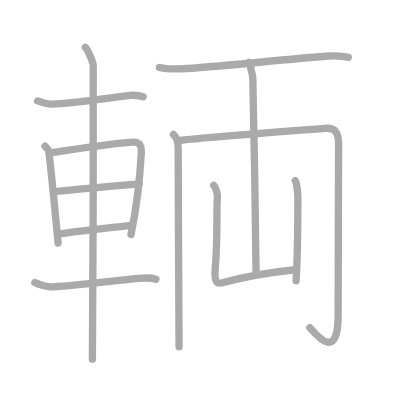
t = 0.00 s
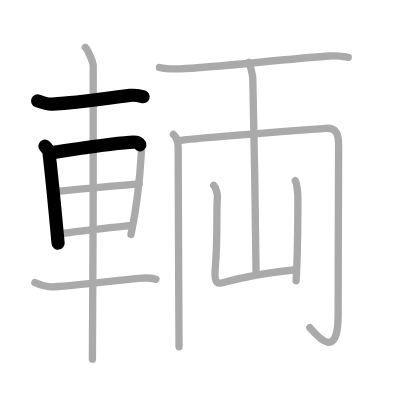
t = 2.50 s
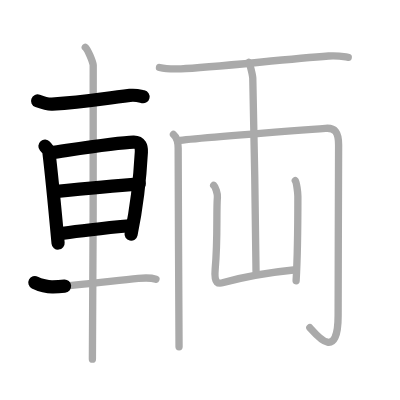
t = 5.25 s
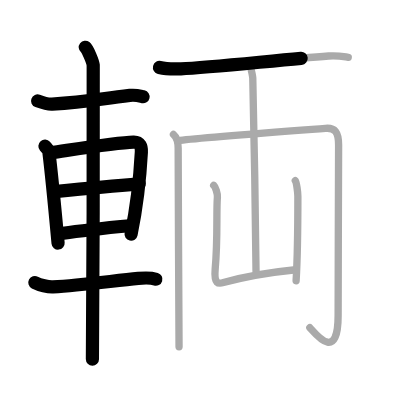
t = 7.75 s
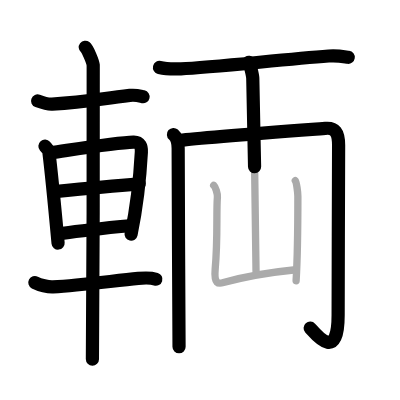
t = 10.50 s
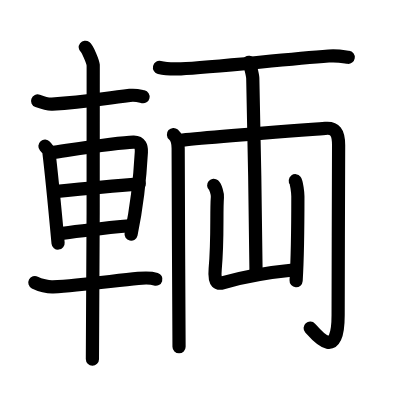
t = 13.00 s

The animated SVG that drew these frames (rendered in a browser with its animation timeline set to each time). Animation: 13 SMIL elements (animate=13); one cycle of 13.00 s.

<?xml version="1.0" standalone="no"?>
<!DOCTYPE svg PUBLIC "-//W3C//DTD SVG 1.1//EN"   "http://www.w3.org/Graphics/SVG/1.1/DTD/svg11.dtd">
<svg width="400px" height="400px"  version="1.1" xmlns="http://www.w3.org/2000/svg">
  <defs>
    <marker id="Triangle" viewBox="0 0 10 10" refX="0" refY="5" markerUnits="strokeWidth" markerWidth="3" style="stroke-opacity:0%;fill:#aaaaaa;" markerHeight="2" orient="auto">
      <path d="M 0 0 L 10 5 L 0 10 z" />
    </marker>
    
    <marker id="Arrow" viewBox="0 0 10 10" refX="5" refY="5" markerUnits="strokeWidth" markerWidth="1.8" style="stroke-opacity:0%;fill:#770000;" markerHeight="2" orient="auto">
      <path d="M 0 4 L 6 4 L 4 1 L 10 5 L 4 9 L 6 6 L 0 6 z" />
        <circle cx="5" cy="5" r="5" />
      </marker>
    
    <marker id="TriangleRed" viewBox="0 0 10 10" refX="0" refY="5" markerUnits="strokeWidth" markerWidth="3" style="stroke-opacity:0%;fill:#CC0000;" markerHeight="2" orient="auto">
      <path d="M 0 0 L 10 5 L 0 10 z" />
    </marker>
    
    <marker id="ArrowRed" viewBox="0 0 10 10" refX="5" refY="5" markerUnits="strokeWidth" markerWidth="1.8" style="stroke-opacity:0%;fill:#CC0000;" markerHeight="2" orient="auto">
      <path d="M 0 4 L 6 4 L 4 1 L 10 5 L 4 9 L 6 6 L 0 6 z" />
        <circle cx="5" cy="5" r="5" />
      </marker>
    
  </defs>
  
  <path style="fill:#ffffff; fill-opacity:100%; fill-rule:evenodd; stroke-width:0;" d="M 0 0 L 400px 0 L 400px 400px L 0 400px L 0 0" />

  <g transform="scale(3.6697247706422 3.6697247706422)">
<path style="fill:none; fill-opacity:0%; fill-rule:evenodd; stroke:#aaaaaa; stroke-opacity:100%; stroke-width: 1.5pt; stroke-linejoin:round; stroke-linecap:round;" d="M10.25 27.5c1.03 0.38 2.93 0.95 3.96 0.88C23.75 27.75 26.75 27 35.39 26c1.71-0.2 2.75 0.18 3.61 0.37"></path>
<path style="fill:none; fill-opacity:0%; fill-rule:evenodd; stroke:#aaaaaa; stroke-opacity:100%; stroke-width: 1.5pt; stroke-linejoin:round; stroke-linecap:round;" d="M12.25 39.84c0.43 0.49 0.98 0.86 1.06 1.5c0.58 4.65 1.7 16.11 2.52 24.91"></path>
<path style="fill:none; fill-opacity:0%; fill-rule:evenodd; stroke:#aaaaaa; stroke-opacity:100%; stroke-width: 1.5pt; stroke-linejoin:round; stroke-linecap:round;" d="M13.91 41.6c6.57-0.93 17.96-2.72 22.45-2.86c1.86-0.06 2.24 1.27 2.16 2.73c-0.27 5.01-1.02 13.78-2.82 22.43"></path>
<path style="fill:none; fill-opacity:0%; fill-rule:evenodd; stroke:#aaaaaa; stroke-opacity:100%; stroke-width: 1.5pt; stroke-linejoin:round; stroke-linecap:round;" d="M14.87 52.21c6.75-0.67 16.44-1.59 23.07-2.12"></path>
<path style="fill:none; fill-opacity:0%; fill-rule:evenodd; stroke:#aaaaaa; stroke-opacity:100%; stroke-width: 1.5pt; stroke-linejoin:round; stroke-linecap:round;" d="M15.87 63.8c5.76-0.96 12.72-1.62 19.83-2.36"></path>
<path style="fill:none; fill-opacity:0%; fill-rule:evenodd; stroke:#aaaaaa; stroke-opacity:100%; stroke-width: 1.5pt; stroke-linejoin:round; stroke-linecap:round;" d="M9.5 77.01c1.29 0.67 3.64 1.25 4.95 1.17c7.55-0.43 16.35-1.65 23.23-2.31c2.14-0.2 3.75-0.12 4.82 0.22"></path>
<path style="fill:none; fill-opacity:0%; fill-rule:evenodd; stroke:#aaaaaa; stroke-opacity:100%; stroke-width: 1.5pt; stroke-linejoin:round; stroke-linecap:round;" d="M23.24 12.88c0.65 0.51 2.03 3.85 2.16 4.87c0.13 1.03-0.08 73.71-0.22 80.13"></path>
<path style="fill:none; fill-opacity:0%; fill-rule:evenodd; stroke:#aaaaaa; stroke-opacity:100%; stroke-width: 1.5pt; stroke-linejoin:round; stroke-linecap:round;" d="M43.46 18.39c1.52 0.36 4.32 0.42 5.85 0.36c8.22-0.33 27.19-2.5 40.25-3.49c2.53-0.19 4.07 0.17 5.34 0.35"></path>
<path style="fill:none; fill-opacity:0%; fill-rule:evenodd; stroke:#aaaaaa; stroke-opacity:100%; stroke-width: 1.5pt; stroke-linejoin:round; stroke-linecap:round;" d="M47.27 36.65c0.96 0.85 1.28 2.17 1.28 3.74c0 11.86 0.24 51.56 0.24 54.11"></path>
<path style="fill:none; fill-opacity:0%; fill-rule:evenodd; stroke:#aaaaaa; stroke-opacity:100%; stroke-width: 1.5pt; stroke-linejoin:round; stroke-linecap:round;" d="M49.1 38.25c5.82-0.78 38.41-3.17 39.58-3.27c2.57-0.23 3.59 1.02 3.59 4.55c0 4.05-0.13 35.22-0.13 46.41C92.14 99 86 91 84.43 89.3"></path>
<path style="fill:none; fill-opacity:0%; fill-rule:evenodd; stroke:#aaaaaa; stroke-opacity:100%; stroke-width: 1.5pt; stroke-linejoin:round; stroke-linecap:round;" d="M67.79 17c0.33 0.45 1.03 3.35 1.09 4.25c0.07 0.9 0.96 47.15 0.89 52.75"></path>
<path style="fill:none; fill-opacity:0%; fill-rule:evenodd; stroke:#aaaaaa; stroke-opacity:100%; stroke-width: 1.5pt; stroke-linejoin:round; stroke-linecap:round;" d="M58.23 50.5c0.51 0.45 1.09 2.35 1.01 3.25c-0.33 4 0.15 11.25-0.6 19.5c-0.38 4.25 0.9 4.14 2.25 3.75c5.27-1.5 12.12-2.75 19.67-3.5"></path>
<path style="fill:none; fill-opacity:0%; fill-rule:evenodd; stroke:#aaaaaa; stroke-opacity:100%; stroke-width: 1.5pt; stroke-linejoin:round; stroke-linecap:round;" d="M80.47 49.25c0.35 0.45 0.7 3.34 0.7 4.25c0 6.75-0.07 16.25-0.48 23"></path>

<path style="fill:none; fill-opacity:0%; fill-rule:evenodd; stroke:#000000; stroke-opacity:100%; stroke-width: 2.7pt; stroke-linejoin:round; stroke-linecap:round;" d="M10.25 27.5c1.03 0.38 2.93 0.95 3.96 0.88C23.75 27.75 26.75 27 35.39 26c1.71-0.2 2.75 0.18 3.61 0.37" pathLength="100" stroke-dashoffset="100" stroke-dasharray="100 105"><animate id="dashAnim1" attributeName="stroke-dashoffset" from="100" to="0" dur="1s" calcMode="linear" fill="freeze"/></path>
<path style="fill:none; fill-opacity:0%; fill-rule:evenodd; stroke:#000000; stroke-opacity:100%; stroke-width: 2.7pt; stroke-linejoin:round; stroke-linecap:round;" d="M12.25 39.84c0.43 0.49 0.98 0.86 1.06 1.5c0.58 4.65 1.7 16.11 2.52 24.91" pathLength="100" stroke-dashoffset="100" stroke-dasharray="100 105"><animate id="dashAnim2" attributeName="stroke-dashoffset" from="100" to="0" dur="1s" calcMode="linear" begin="dashAnim1.end" fill="freeze"/></path>
<path style="fill:none; fill-opacity:0%; fill-rule:evenodd; stroke:#000000; stroke-opacity:100%; stroke-width: 2.7pt; stroke-linejoin:round; stroke-linecap:round;" d="M13.91 41.6c6.57-0.93 17.96-2.72 22.45-2.86c1.86-0.06 2.24 1.27 2.16 2.73c-0.27 5.01-1.02 13.78-2.82 22.43" pathLength="100" stroke-dashoffset="100" stroke-dasharray="100 105"><animate id="dashAnim3" attributeName="stroke-dashoffset" from="100" to="0" dur="1s" calcMode="linear" begin="dashAnim2.end" fill="freeze"/></path>
<path style="fill:none; fill-opacity:0%; fill-rule:evenodd; stroke:#000000; stroke-opacity:100%; stroke-width: 2.7pt; stroke-linejoin:round; stroke-linecap:round;" d="M14.87 52.21c6.75-0.67 16.44-1.59 23.07-2.12" pathLength="100" stroke-dashoffset="100" stroke-dasharray="100 105"><animate id="dashAnim4" attributeName="stroke-dashoffset" from="100" to="0" dur="1s" calcMode="linear" begin="dashAnim3.end" fill="freeze"/></path>
<path style="fill:none; fill-opacity:0%; fill-rule:evenodd; stroke:#000000; stroke-opacity:100%; stroke-width: 2.7pt; stroke-linejoin:round; stroke-linecap:round;" d="M15.87 63.8c5.76-0.96 12.72-1.62 19.83-2.36" pathLength="100" stroke-dashoffset="100" stroke-dasharray="100 105"><animate id="dashAnim5" attributeName="stroke-dashoffset" from="100" to="0" dur="1s" calcMode="linear" begin="dashAnim4.end" fill="freeze"/></path>
<path style="fill:none; fill-opacity:0%; fill-rule:evenodd; stroke:#000000; stroke-opacity:100%; stroke-width: 2.7pt; stroke-linejoin:round; stroke-linecap:round;" d="M9.5 77.01c1.29 0.67 3.64 1.25 4.95 1.17c7.55-0.43 16.35-1.65 23.23-2.31c2.14-0.2 3.75-0.12 4.82 0.22" pathLength="100" stroke-dashoffset="100" stroke-dasharray="100 105"><animate id="dashAnim6" attributeName="stroke-dashoffset" from="100" to="0" dur="1s" calcMode="linear" begin="dashAnim5.end" fill="freeze"/></path>
<path style="fill:none; fill-opacity:0%; fill-rule:evenodd; stroke:#000000; stroke-opacity:100%; stroke-width: 2.7pt; stroke-linejoin:round; stroke-linecap:round;" d="M23.24 12.88c0.65 0.51 2.03 3.85 2.16 4.87c0.13 1.03-0.08 73.71-0.22 80.13" pathLength="100" stroke-dashoffset="100" stroke-dasharray="100 105"><animate id="dashAnim7" attributeName="stroke-dashoffset" from="100" to="0" dur="1s" calcMode="linear" begin="dashAnim6.end" fill="freeze"/></path>
<path style="fill:none; fill-opacity:0%; fill-rule:evenodd; stroke:#000000; stroke-opacity:100%; stroke-width: 2.7pt; stroke-linejoin:round; stroke-linecap:round;" d="M43.46 18.39c1.52 0.36 4.32 0.42 5.85 0.36c8.22-0.33 27.19-2.5 40.25-3.49c2.53-0.19 4.07 0.17 5.34 0.35" pathLength="100" stroke-dashoffset="100" stroke-dasharray="100 105"><animate id="dashAnim8" attributeName="stroke-dashoffset" from="100" to="0" dur="1s" calcMode="linear" begin="dashAnim7.end" fill="freeze"/></path>
<path style="fill:none; fill-opacity:0%; fill-rule:evenodd; stroke:#000000; stroke-opacity:100%; stroke-width: 2.7pt; stroke-linejoin:round; stroke-linecap:round;" d="M47.27 36.65c0.96 0.85 1.28 2.17 1.28 3.74c0 11.86 0.24 51.56 0.24 54.11" pathLength="100" stroke-dashoffset="100" stroke-dasharray="100 105"><animate id="dashAnim9" attributeName="stroke-dashoffset" from="100" to="0" dur="1s" calcMode="linear" begin="dashAnim8.end" fill="freeze"/></path>
<path style="fill:none; fill-opacity:0%; fill-rule:evenodd; stroke:#000000; stroke-opacity:100%; stroke-width: 2.7pt; stroke-linejoin:round; stroke-linecap:round;" d="M49.1 38.25c5.82-0.78 38.41-3.17 39.58-3.27c2.57-0.23 3.59 1.02 3.59 4.55c0 4.05-0.13 35.22-0.13 46.41C92.14 99 86 91 84.43 89.3" pathLength="100" stroke-dashoffset="100" stroke-dasharray="100 105"><animate id="dashAnim10" attributeName="stroke-dashoffset" from="100" to="0" dur="1s" calcMode="linear" begin="dashAnim9.end" fill="freeze"/></path>
<path style="fill:none; fill-opacity:0%; fill-rule:evenodd; stroke:#000000; stroke-opacity:100%; stroke-width: 2.7pt; stroke-linejoin:round; stroke-linecap:round;" d="M67.79 17c0.33 0.45 1.03 3.35 1.09 4.25c0.07 0.9 0.96 47.15 0.89 52.75" pathLength="100" stroke-dashoffset="100" stroke-dasharray="100 105"><animate id="dashAnim11" attributeName="stroke-dashoffset" from="100" to="0" dur="1s" calcMode="linear" begin="dashAnim10.end" fill="freeze"/></path>
<path style="fill:none; fill-opacity:0%; fill-rule:evenodd; stroke:#000000; stroke-opacity:100%; stroke-width: 2.7pt; stroke-linejoin:round; stroke-linecap:round;" d="M58.23 50.5c0.51 0.45 1.09 2.35 1.01 3.25c-0.33 4 0.15 11.25-0.6 19.5c-0.38 4.25 0.9 4.14 2.25 3.75c5.27-1.5 12.12-2.75 19.67-3.5" pathLength="100" stroke-dashoffset="100" stroke-dasharray="100 105"><animate id="dashAnim12" attributeName="stroke-dashoffset" from="100" to="0" dur="1s" calcMode="linear" begin="dashAnim11.end" fill="freeze"/></path>
<path style="fill:none; fill-opacity:0%; fill-rule:evenodd; stroke:#000000; stroke-opacity:100%; stroke-width: 2.7pt; stroke-linejoin:round; stroke-linecap:round;" d="M80.47 49.25c0.35 0.45 0.7 3.34 0.7 4.25c0 6.75-0.07 16.25-0.48 23" pathLength="100" stroke-dashoffset="100" stroke-dasharray="100 105"><animate id="dashAnim13" attributeName="stroke-dashoffset" from="100" to="0" dur="1s" calcMode="linear" begin="dashAnim12.end" fill="freeze"/></path>

</g>

</svg>  
          
